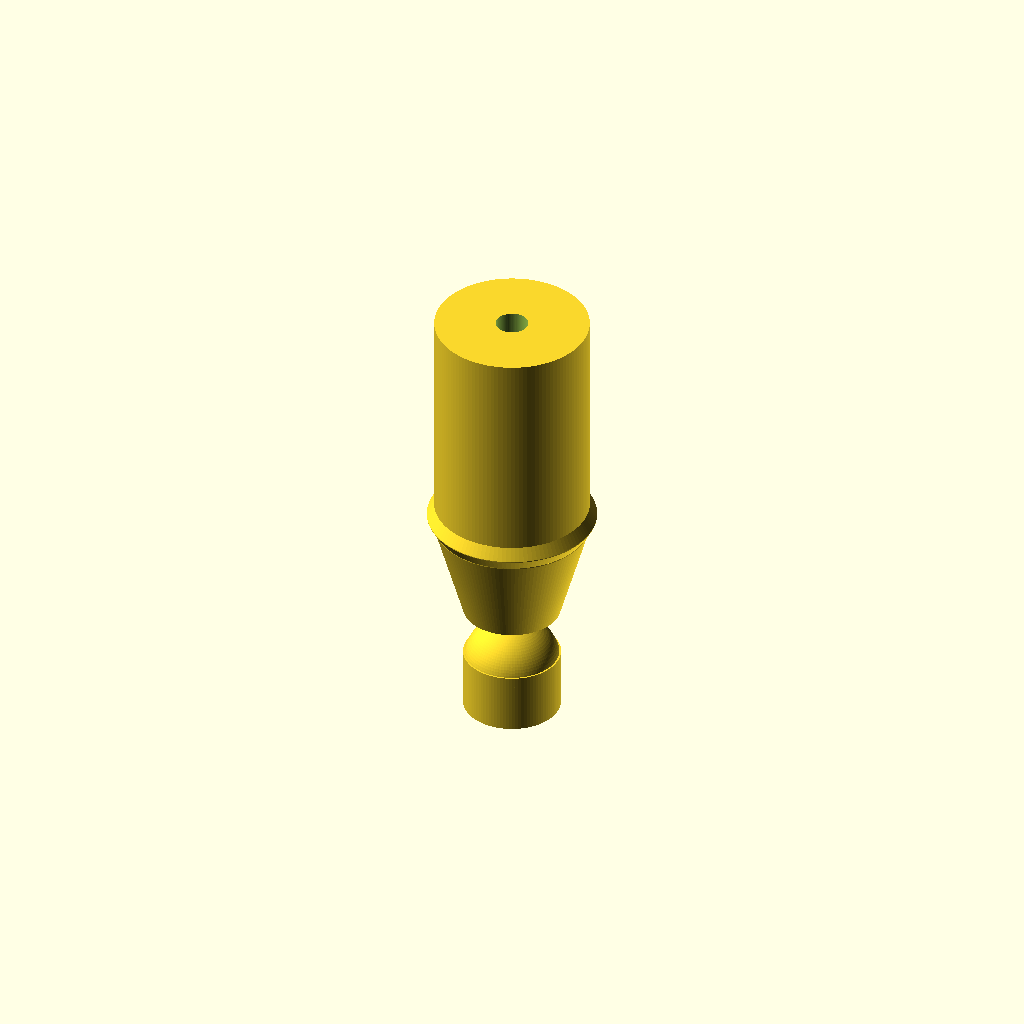
Cell 1: the model at its default parameters.
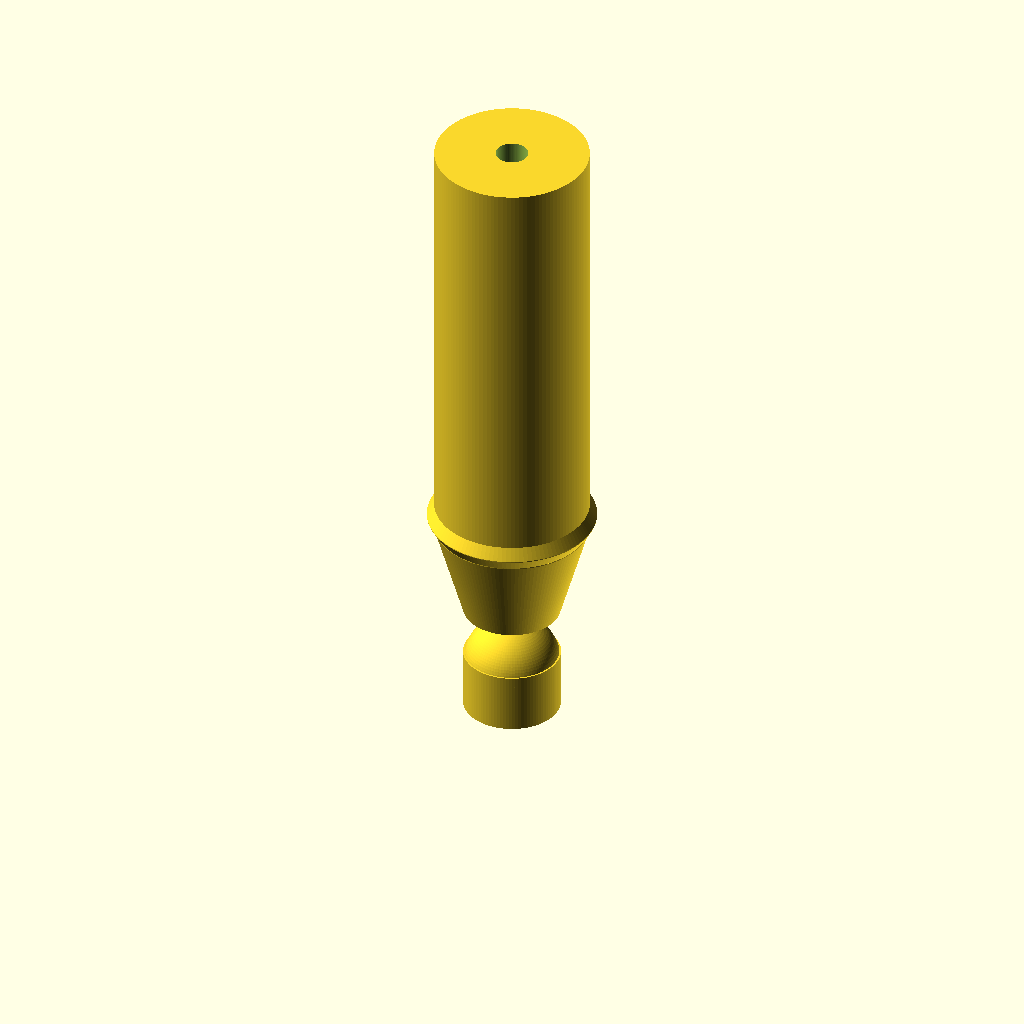
Cell 2: baseTotalLength = 50.8 (everything else at default).
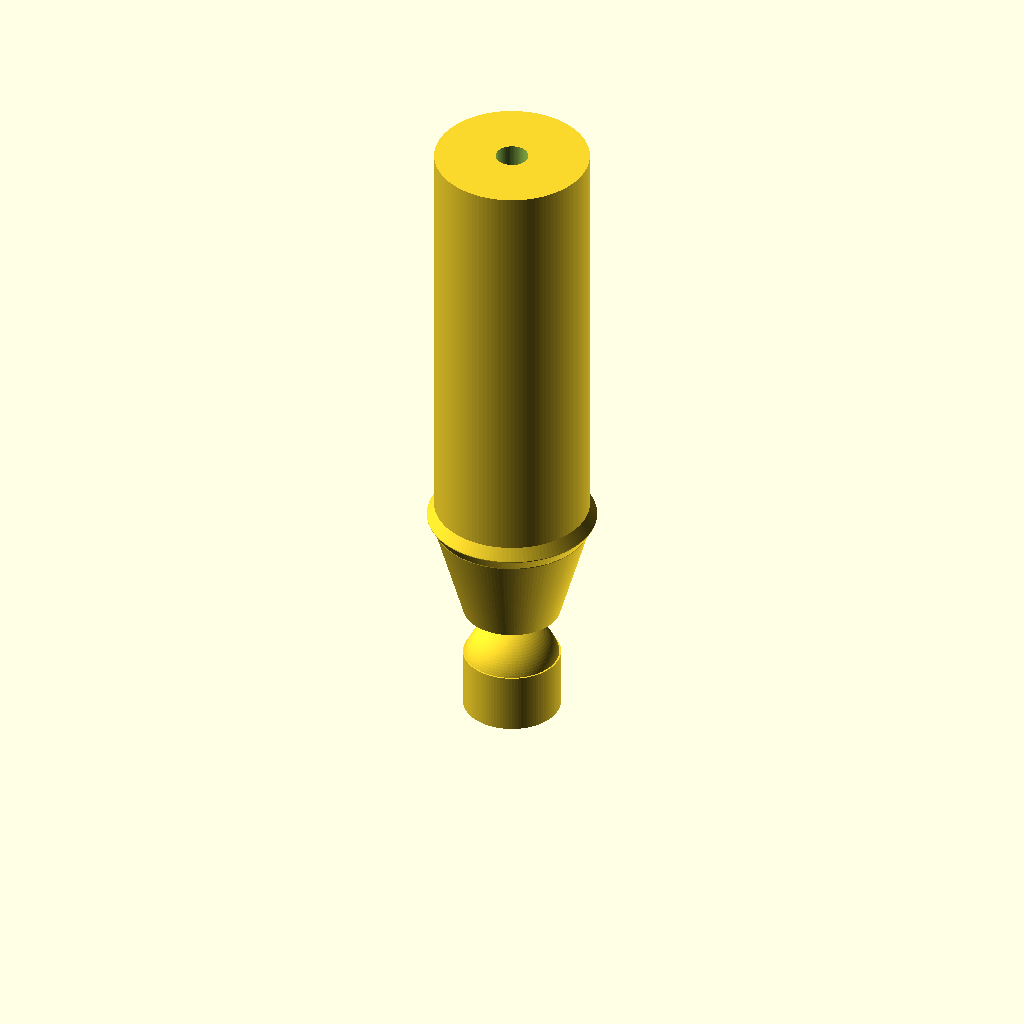
Cell 3: bodyExtension = 50 (everything else at default).
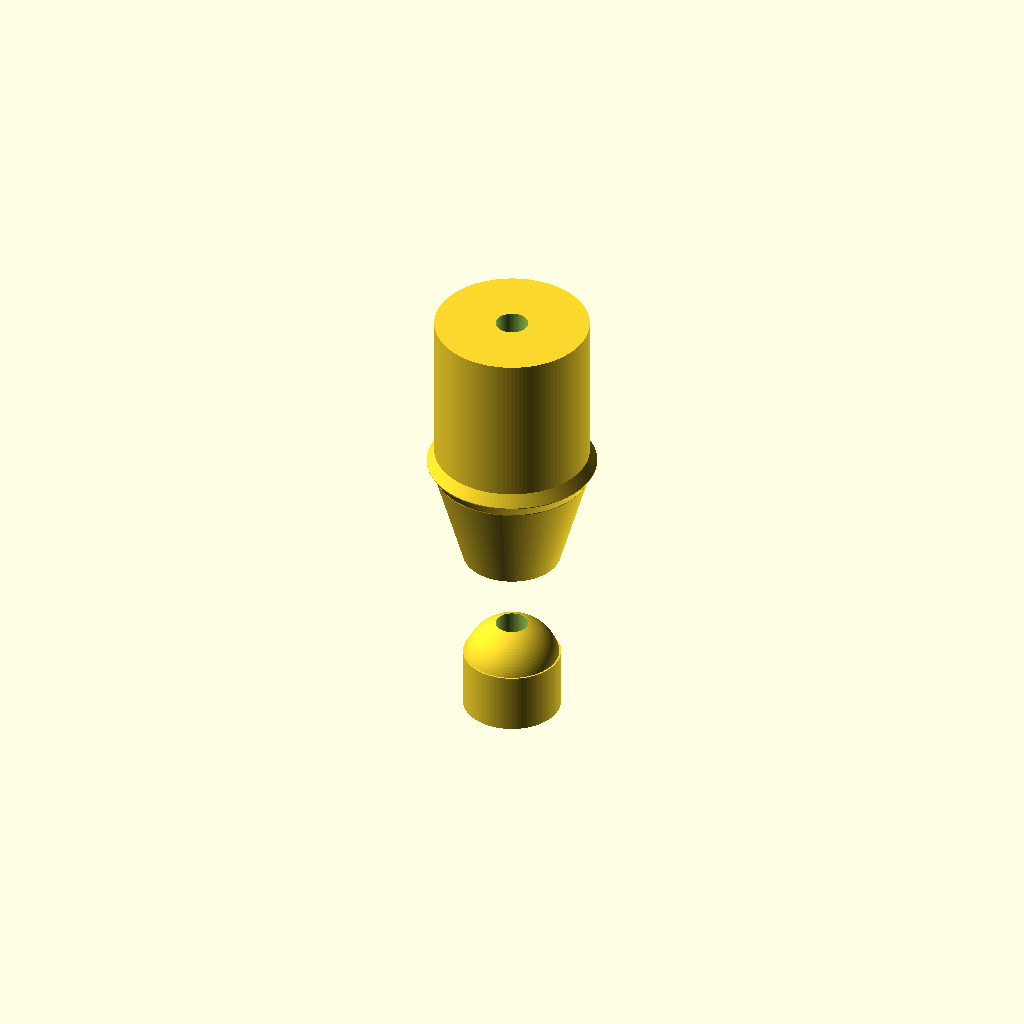
Cell 4 — tipLength set to 16, the other parameters unchanged.
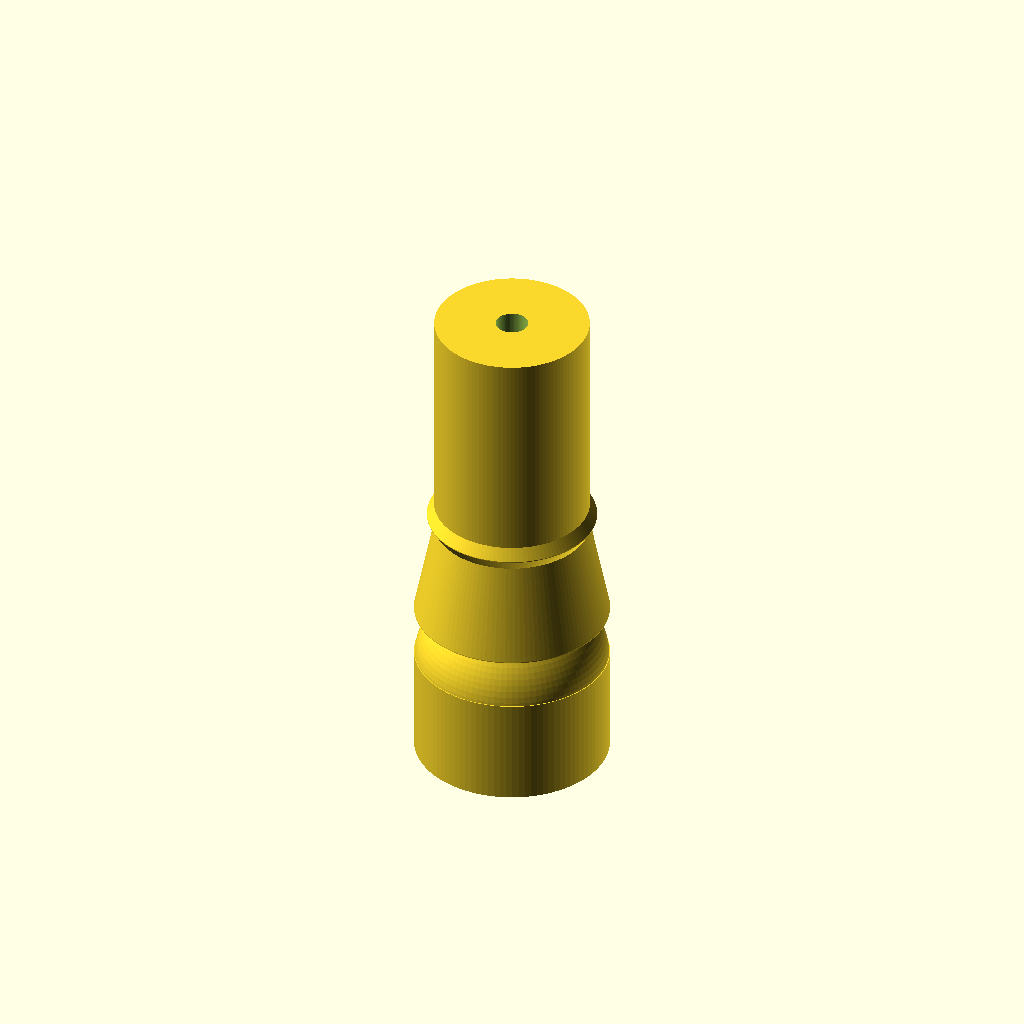
Cell 5: the same model with tipDiameter = 24.
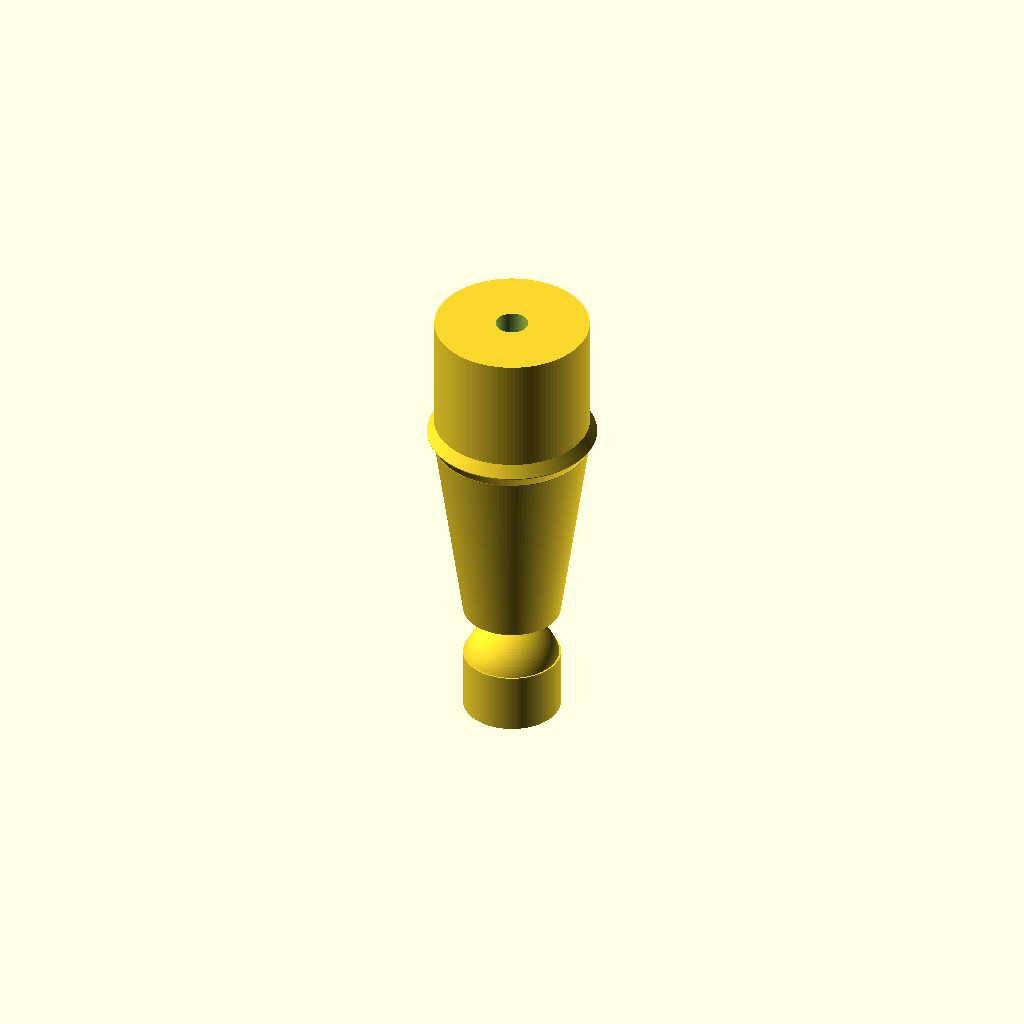
Cell 6 — bulletLength set to 24.8, the other parameters unchanged.
All cells are drawn from one camera (rotation 55°, 0°, 25°, orthographic, colour scheme Cornfield), so only the parameter changes between them.
The OpenSCAD source (Haywire_DGH250_V1p5.scad):
//
// Haywire Tackle DGH-250 Trolling Head - Version 1.5
// Traditional Rounded Bullet Trolling Head
// Specifications: 1.0" + 25mm extended body, 6mm tip radius, 8mm tip length, pronounced domed tip, smooth blended transition
//

$fn = 150;

//----------------------------
// Dimensions (mm)
//----------------------------

// Overall length
baseTotalLength = 25.4;    // 1.0 inch base
bodyExtension = 25.0;      // Added 25mm to main body
totalLength = baseTotalLength + bodyExtension;  // ~50.4 mm total

// Tip section - MORE DOMED
tipLength = 8.0;           // Increased from 3.175 to 8 mm
tipDiameter = 12.0;        // 6 mm radius = 12 mm diameter
tipRadius = tipDiameter / 2;  // 6 mm

// Domed bullet section (tip to widest) - SMOOTH CURVE
bulletLength = 12.4;       // ~0.475-0.500 inch (average 12.4mm)
bulletStartRadius = tipRadius;  // Starts at tip radius (6 mm)
bulletEndRadius = 9.525;   // 0.375 inch (half of 0.750")

// Main body (constant diameter) - NOW EXTENDED
mainBodyLength = totalLength - tipLength - bulletLength;  // ~30.0mm (original ~9.8mm + 25mm extension - 3.175mm tip increase)
mainBodyRadius = 9.525;    // 0.375 inch (half of 0.750")

// Leader hole
leaderHoleRadius = 2.0;    // 4 mm diameter

// Grooves (hydrodynamic, on bullet section)
groove1Pos = 9.5;          // Position along total length (adjusted for longer tip)
groove2Pos = 13.0;         // Position along total length (adjusted for longer tip)
grooveWidth = 2.2;
grooveDepth = 1.4;

// Eye sockets (recessed, on sides)
eyeDia = 6.0;
eyeDepth = 2.0;
eyePos = 30.0;             // Position along body

// Transition blend parameters
transitionBlendRadius = 3.0;  // Smooth blend radius at transition


//----------------------------
// Main Model Assembly
//----------------------------

difference()
{
    union()
    {
        // Pronounced domed bullet tip with smooth domed profile
        bullet_tip();
        
        // Smooth domed bullet section using hull (continuous curve)
        translate([0, 0, tipLength])
            domed_bullet_section();
        
        // Smooth blended transition + main body
        translate([0, 0, tipLength + bulletLength])
            blended_body_transition();
    }

    // Leader hole - 4 mm through entire length
    cylinder(h = totalLength + 1, r = leaderHoleRadius, $fn = 80);

    // Hydrodynamic grooves
    groove_cut(groove1Pos);
    groove_cut(groove2Pos);

    // Eye sockets (both sides)
    eye_socket(1);
    eye_socket(-1);
}


//----------------------------
// Pronounced Domed Bullet Tip
// Larger hemispherical dome with extended base
//----------------------------

module bullet_tip()
{
    // Create a domed hemisphere at the tip (6mm radius)
    sphere(r = tipRadius, $fn = 100);
    
    // Extend tip backward with cylinder to blend into bullet section
    translate([0, 0, -tipRadius])
        cylinder(h = tipRadius + 1.5, r = tipRadius, $fn = 100);
}


//----------------------------
// Smooth Domed Bullet Section
// Creates a smooth, continuous curve from tip radius to max radius
// Using hull() for smooth interpolation (like a real bullet dome)
//----------------------------

module domed_bullet_section()
{
    // Hull creates smooth shape between the two cylinders
    // This gives the smooth, rounded dome profile
    hull()
    {
        // Start: small cylinder at tip end
        cylinder(h = 0.1, r = bulletStartRadius, $fn = 120);
        
        // End: large cylinder at max diameter end
        translate([0, 0, bulletLength - 0.1])
            cylinder(h = 0.1, r = bulletEndRadius, $fn = 120);
    }
}


//----------------------------
// Blended Body Transition + Main Body
// Smooth rounded blend where taper meets main body
//----------------------------

module blended_body_transition()
{
    // Use hull to create smooth transition from bullet end to main body
    hull()
    {
        // Start at bullet end (max radius)
        cylinder(h = 0.1, r = bulletEndRadius, $fn = 120);
        
        // Transition zone: slightly extended for smooth blend
        translate([0, 0, transitionBlendRadius * 0.5])
            cylinder(h = 0.1, r = bulletEndRadius + transitionBlendRadius * 0.3, $fn = 120);
        
        // End: full main body radius
        translate([0, 0, transitionBlendRadius])
            cylinder(h = 0.1, r = mainBodyRadius, $fn = 120);
    }
    
    // Main body cylinder (constant diameter)
    translate([0, 0, transitionBlendRadius])
        cylinder(h = mainBodyLength - transitionBlendRadius, r = mainBodyRadius, $fn = 120);
}


//----------------------------
// Hydrodynamic Groove Cutter
// Creates circular groove running around the body
//----------------------------

module groove_cut(zPos)
{
    translate([0, 0, zPos])
        rotate_extrude(convexity = 10, $fn = 100)
            translate([mainBodyRadius - grooveDepth/2, 0])
                circle(r = grooveDepth/2, $fn = 80);
}


//----------------------------
// Recessed Eye Socket
// Circular hole on each side of the body
//----------------------------

module eye_socket(side)
{
    translate([side * (mainBodyRadius + 1), 0, eyePos])
        rotate([0, 90 * side, 0])
            cylinder(d = eyeDia, h = eyeDepth + 1, $fn = 80);
}


//----------------------------
// Render Quality Settings
//----------------------------

$fa = 1.5;
$fs = 0.2;
Customizer parameters (derived from the source; name, type, default, range or options):
baseTotalLength: number, default 25.4
bodyExtension: number, default 25
tipLength: number, default 8
tipDiameter: number, default 12
bulletLength: number, default 12.4
bulletEndRadius: number, default 9.525
mainBodyRadius: number, default 9.525
leaderHoleRadius: number, default 2
groove1Pos: number, default 9.5
groove2Pos: number, default 13
grooveWidth: number, default 2.2
grooveDepth: number, default 1.4
eyeDia: number, default 6
eyeDepth: number, default 2
eyePos: number, default 30
transitionBlendRadius: number, default 3
